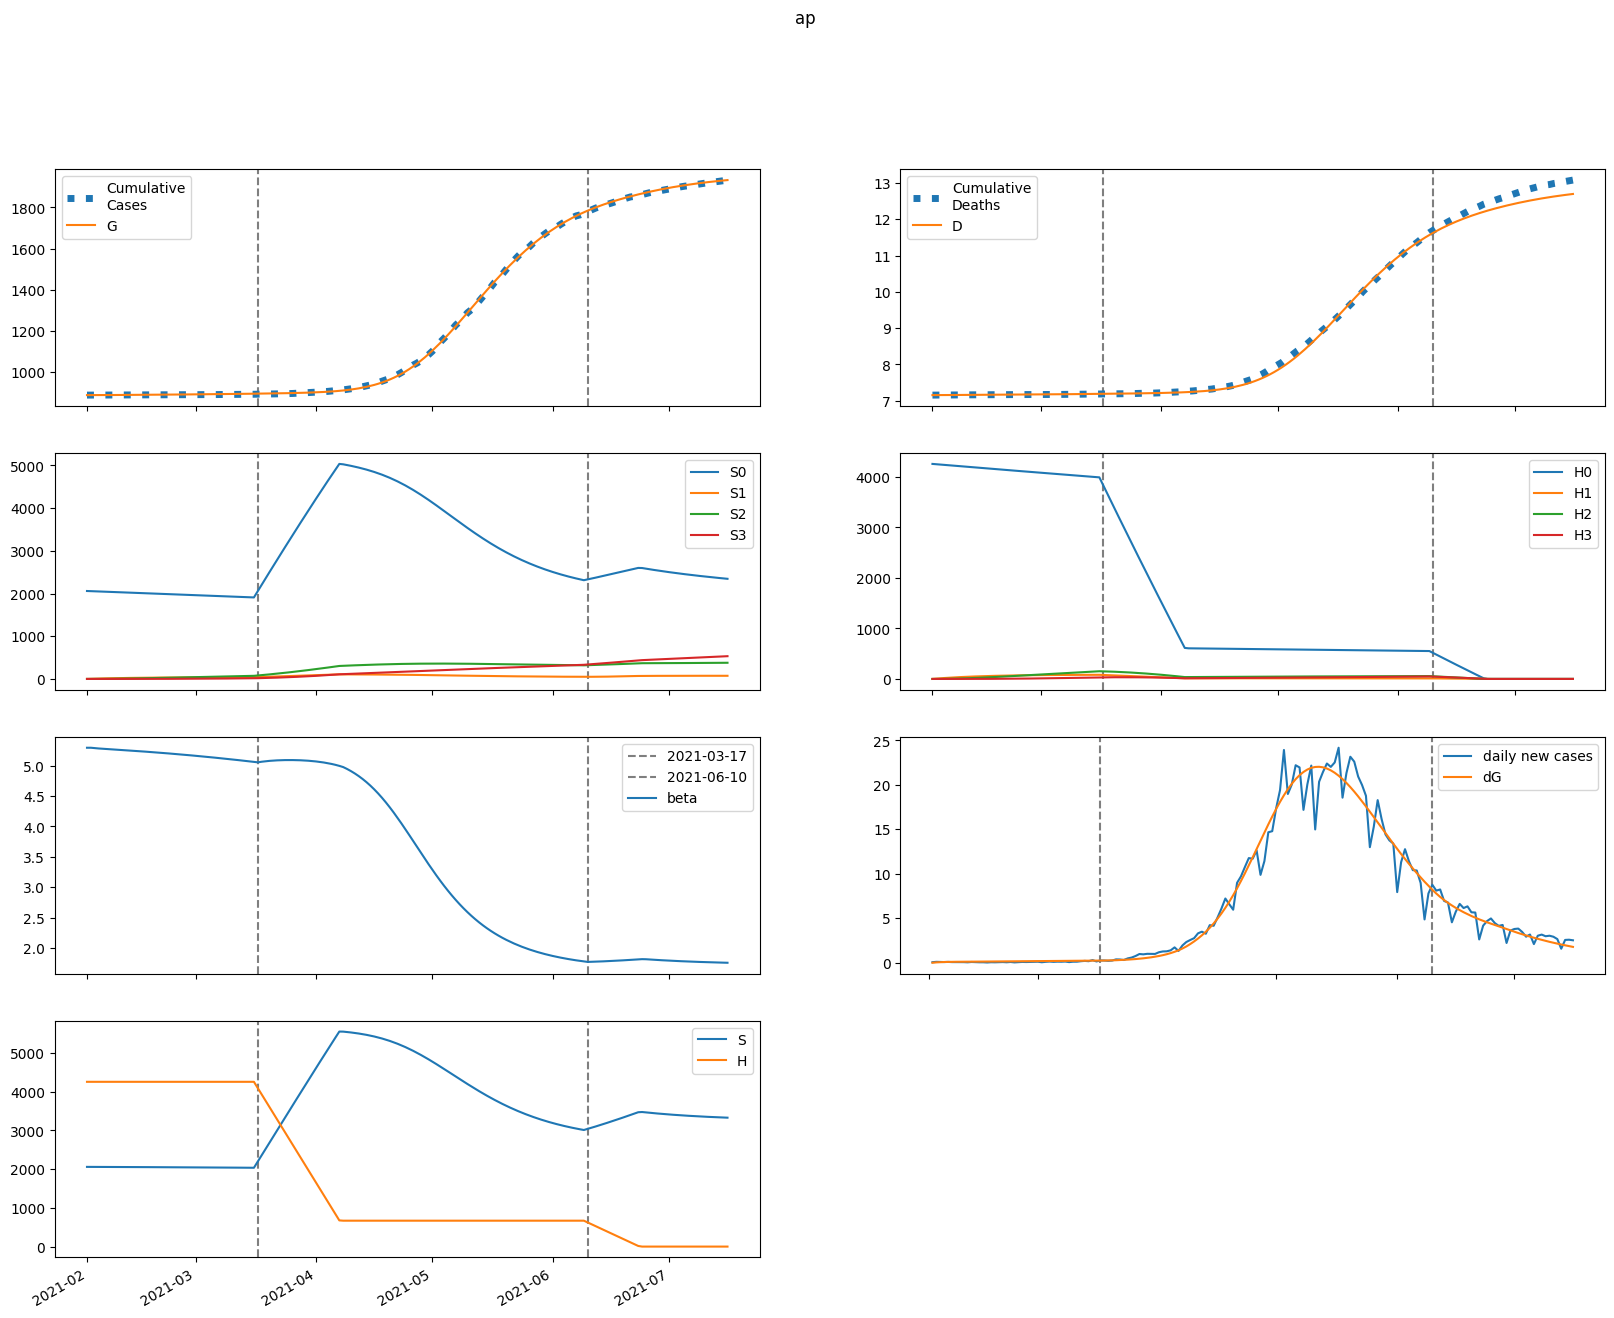

Values plotted in this chart, from the file beside it:
series, 2021-02-01, 2021-02-02, 2021-02-03, 2021-02-04, 2021-02-05, 2021-02-06, 2021-02-07, 2021-02-08, 2021-02-09, 2021-02-10, 2021-02-11, 2021-02-12, 2021-02-13, 2021-02-14, 2021-02-15, 2021-02-16, 2021-02-17, 2021-02-18, 2021-02-19, 2021-02-20, 2021-02-21, 2021-02-22, 2021-02-23
S, 2059502, 2058901, 2058407, 2057973, 2057572, 2057187, 2056808, 2056430, 2056047, 2055659, 2055264, 2054861, 2054450, 2054029, 2053599, 2053160, 2052711, 2052252, 2051783, 2051304, 2050815, 2050315, 2049806
E, 0.0, 601, 975, 1214, 1372, 1483, 1565, 1631, 1687, 1737, 1785, 1831, 1876, 1922, 1967, 2013, 2060, 2107, 2154, 2202, 2251, 2300, 2350
I, 963.8, 740.9, 612, 539.3, 500.2, 481.3, 474.6, 475.2, 480.4, 488.3, 497.9, 508.7, 520.2, 532.3, 544.7, 557.5, 570.6, 583.9, 597.5, 611.3, 625.3, 639.4, 653.8
A, 1769, 1510, 1366, 1292, 1260, 1253, 1261, 1279, 1302, 1330, 1360, 1392, 1425, 1459, 1494, 1529, 1566, 1603, 1641, 1679, 1718, 1757, 1798
IH, 0.0, 38.65, 49.36, 49.64, 46.87, 43.89, 41.62, 40.2, 39.5, 39.35, 39.59, 40.1, 40.79, 41.6, 42.5, 43.45, 44.45, 45.49, 46.55, 47.63, 48.73, 49.85, 50.99
IN, 184.2, 353.4, 466.2, 545.1, 603.8, 650.2, 689.2, 723.7, 755.6, 785.8, 815.1, 843.8, 872.3, 900.6, 929, 957.4, 985.9, 1015, 1044, 1073, 1102, 1132, 1162
D, 7153, 7153, 7154, 7154, 7155, 7156, 7156, 7157, 7158, 7158, 7159, 7160, 7160, 7161, 7161, 7162, 7163, 7163, 7164, 7165, 7166, 7166, 7167
R, 0.0, 274.5, 543.1, 804.9, 1062, 1319, 1576, 1837, 2103, 2374, 2652, 2937, 3228, 3528, 3835, 4150, 4473, 4804, 5143, 5491, 5847, 6212, 6586
G, 887836, 887836, 887878, 887947, 888033, 888130, 888234, 888344, 888459, 888578, 888701, 888827, 888956, 889088, 889224, 889363, 889505, 889650, 889798, 889950, 890106, 890264, 890427
H, 4257496, 4257496, 4257496, 4257496, 4257496, 4257496, 4257496, 4257496, 4257496, 4257496, 4257496, 4257496, 4257496, 4257496, 4257496, 4257496, 4257496, 4257496, 4257496, 4257496, 4257496, 4257496, 4257496
S0, 2059502, 2055813, 2052236, 2048726, 2045254, 2041804, 2038366, 2034933, 2031503, 2028072, 2024640, 2021205, 2017768, 2014327, 2010883, 2007435, 2003983, 2000527, 1997067, 1993602, 1990133, 1986659, 1983181
E0, 0.0, 601, 974.3, 1212, 1369, 1478, 1559, 1623, 1677, 1725, 1771, 1815, 1858, 1901, 1944, 1988, 2032, 2076, 2121, 2167, 2213, 2259, 2306
I0, 963.8, 740.9, 612, 539.2, 500, 481, 474, 474.3, 479.1, 486.6, 495.8, 506, 517, 528.5, 540.4, 552.6, 565, 577.6, 590.5, 603.6, 616.8, 630.2, 643.9
A0, 1769, 1510, 1366, 1292, 1260, 1252, 1260, 1277, 1300, 1326, 1355, 1386, 1418, 1450, 1484, 1518, 1553, 1588, 1624, 1661, 1698, 1735, 1773
IH0, 0.0, 38.65, 49.36, 49.64, 46.87, 43.88, 41.6, 40.16, 39.44, 39.27, 39.48, 39.96, 40.61, 41.38, 42.24, 43.15, 44.1, 45.08, 46.09, 47.11, 48.16, 49.22, 50.3
IN0, 184.2, 353.4, 466.2, 545.1, 603.8, 650.1, 689.1, 723.5, 755.2, 785.2, 814.2, 842.6, 870.7, 898.5, 926.3, 954.1, 982, 1010, 1038, 1066, 1095, 1123, 1152
D0, 7153, 7153, 7154, 7154, 7155, 7156, 7156, 7157, 7158, 7158, 7159, 7160, 7160, 7161, 7161, 7162, 7163, 7163, 7164, 7165, 7165, 7166, 7167
R0, 0.0, 274.5, 543.1, 804.9, 1062, 1319, 1576, 1837, 2102, 2373, 2650, 2934, 3225, 3523, 3829, 4142, 4463, 4791, 5128, 5473, 5826, 6187, 6556
G0, 887836, 887836, 887878, 887947, 888033, 888129, 888233, 888343, 888458, 888576, 888698, 888823, 888951, 889082, 889216, 889353, 889493, 889636, 889783, 889932, 890085, 890241, 890400
H0, 4257496, 4251109, 4244733, 4238366, 4232008, 4225660, 4219322, 4212993, 4206673, 4200363, 4194063, 4187772, 4181490, 4175218, 4168955, 4162701, 4156457, 4150223, 4143997, 4137781, 4131575, 4125377, 4119189
S1, 0.0, 3088, 5950, 8602, 11058, 13334, 15441, 17393, 19199, 20871, 22418, 23849, 25172, 26395, 27526, 28570, 29534, 30423, 31244, 32000, 32697, 33339, 33929
E1, 0.0, 0.0, 0.7413, 1.847, 3.154, 4.593, 6.132, 7.751, 9.438, 11.18, 12.96, 14.78, 16.62, 18.46, 20.32, 22.17, 24.02, 25.86, 27.69, 29.5, 31.29, 33.07, 34.83
I1, 0.0, 0.0, 0.0, 0.05228, 0.1705, 0.3535, 0.5957, 0.8904, 1.231, 1.612, 2.028, 2.473, 2.944, 3.435, 3.943, 4.464, 4.996, 5.535, 6.079, 6.626, 7.175, 7.723, 8.269
A1, 0.0, 0.0, 0.0, 0.09598, 0.3211, 0.6824, 1.177, 1.798, 2.538, 3.388, 4.339, 5.381, 6.505, 7.703, 8.964, 10.28, 11.64, 13.05, 14.48, 15.94, 17.42, 18.92, 20.43
IH1, 0.0, 0.0, 0.0, 0.0, 0.002096, 0.007901, 0.01819, 0.03314, 0.05256, 0.0761, 0.1033, 0.1339, 0.1672, 0.2031, 0.241, 0.2807, 0.3217, 0.3639, 0.407, 0.4507, 0.4949, 0.5394, 0.584
IN1, 0.0, 0.0, 0.0, 0.0, 0.009991, 0.04175, 0.1059, 0.2111, 0.3641, 0.5697, 0.8314, 1.151, 1.53, 1.968, 2.464, 3.017, 3.624, 4.283, 4.992, 5.747, 6.545, 7.383, 8.257
D1, 0.0, 0.0, 0.0, 0.0, 0.0, 3.1934299440646754e-05, 0.0001523, 0.0004294, 0.0009342, 0.001735, 0.002894, 0.004468, 0.006507, 0.009055, 0.01215, 0.01582, 0.02009, 0.02499, 0.03054, 0.03674, 0.0436, 0.05114, 0.05936
R1, 0.0, 0.0, 0.0, 0.0, 0.01407, 0.06296, 0.1702, 0.3601, 0.6568, 1.084, 1.663, 2.416, 3.363, 4.521, 5.908, 7.537, 9.424, 11.58, 14.02, 16.74, 19.76, 23.08, 26.72
G1, 0.0, 0.0, 0.0, 0.05228, 0.1825, 0.405, 0.729, 1.161, 1.708, 2.374, 3.162, 4.076, 5.118, 6.29, 7.592, 9.025, 10.59, 12.28, 14.11, 16.06, 18.14, 20.35, 22.68
H1, 0.0, 6386, 12307, 17795, 22881, 27595, 31962, 36008, 39756, 43226, 46439, 49413, 52165, 54711, 57066, 59244, 61256, 63115, 64832, 66417, 67880, 69229, 70472
S2, 0.0, 0.0, 220.5, 642.8, 1249, 2024, 2952, 4020, 5214, 6522, 7935, 9441, 11031, 12696, 14429, 16222, 18068, 19961, 21894, 23863, 25862, 27887, 29933
E2, 0.0, 0.0, 0.0, 0.01627, 0.05687, 0.1274, 0.2324, 0.3764, 0.5629, 0.7952, 1.076, 1.407, 1.789, 2.225, 2.714, 3.257, 3.854, 4.506, 5.212, 5.972, 6.786, 7.653, 8.574
I2, 0.0, 0.0, 0.0, 0.0, 0.001147, 0.004893, 0.01274, 0.02619, 0.04668, 0.07558, 0.1142, 0.1637, 0.225, 0.2992, 0.3869, 0.4889, 0.6055, 0.7373, 0.8846, 1.048, 1.227, 1.422, 1.633
A2, 0.0, 0.0, 0.0, 0.0, 0.002106, 0.009161, 0.02431, 0.05084, 0.09211, 0.1515, 0.2322, 0.3375, 0.4701, 0.6329, 0.8281, 1.058, 1.325, 1.629, 1.974, 2.359, 2.786, 3.256, 3.77
IH2, 0.0, 0.0, 0.0, 0.0, 0.0, 4.600874897260949e-05, 0.0002196, 0.0006227, 0.001367, 0.002567, 0.004336, 0.006784, 0.01001, 0.01412, 0.01918, 0.02527, 0.03245, 0.04078, 0.05031, 0.06106, 0.07306, 0.08634, 0.1009
IN2, 0.0, 0.0, 0.0, 0.0, 0.0, 0.0002193, 0.001136, 0.003479, 0.008201, 0.01645, 0.02956, 0.04897, 0.07626, 0.113, 0.161, 0.2218, 0.2972, 0.3887, 0.4979, 0.6264, 0.7756, 0.9468, 1.141
D2, 0.0, 0.0, 0.0, 0.0, 0.0, 0.0, 7.008163114807225e-07, 4.045957181625782e-06, 1.3530796186816007e-05, 3.4350770607573475e-05, 7.344946445044537e-05, 0.0001395, 0.0002428, 0.0003954, 0.0006104, 0.0009024, 0.001287, 0.001782, 0.002403, 0.003169, 0.004099, 0.005212, 0.006527
R2, 0.0, 0.0, 0.0, 0.0, 0.0, 0.0003089, 0.001692, 0.005453, 0.01349, 0.02831, 0.05309, 0.09162, 0.1483, 0.2282, 0.337, 0.4807, 0.6659, 0.8998, 1.19, 1.544, 1.97, 2.476, 3.072
G2, 0.0, 0.0, 0.0, 0.0, 0.001147, 0.005158, 0.01414, 0.03053, 0.05708, 0.09677, 0.1529, 0.2287, 0.3279, 0.4541, 0.611, 0.8024, 1.032, 1.304, 1.622, 1.989, 2.41, 2.889, 3.429
H2, 0.0, 0.0, 456.2, 1330, 2585, 4189, 6110, 8320, 10793, 13504, 16431, 19553, 22849, 26303, 29898, 33618, 37450, 41379, 45395, 49486, 53641, 57851, 62107
S3, 0.0, 0.0, 0.0, 2.625, 10.28, 25.15, 49.24, 84.39, 132.2, 194.3, 271.9, 366.4, 478.7, 610, 761.1, 932.9, 1126, 1341, 1578, 1839, 2123, 2431, 2763
E3, 0.0, 0.0, 0.0, 0.0, 0.0001024, 0.0004666, 0.0013, 0.002855, 0.005425, 0.009338, 0.01495, 0.02266, 0.03285, 0.04596, 0.06241, 0.08266, 0.1072, 0.1364, 0.1708, 0.2109, 0.2571, 0.3101, 0.3701
I3, 0.0, 0.0, 0.0, 0.0, 0.0, 7.218581743870801e-06, 3.845860498132176e-05, 0.0001213, 0.0002946, 0.0006091, 0.001127, 0.001921, 0.003075, 0.004681, 0.006839, 0.009659, 0.01326, 0.01775, 0.02326, 0.02993, 0.03788, 0.04726, 0.0582
A3, 0.0, 0.0, 0.0, 0.0, 0.0, 1.3252508300791954e-05, 7.172653053771834e-05, 0.0002296, 0.0005656, 0.001185, 0.00222, 0.003831, 0.006203, 0.009547, 0.0141, 0.02011, 0.02786, 0.03765, 0.04979, 0.0646, 0.08243, 0.1036, 0.1286
IH3, 0.0, 0.0, 0.0, 0.0, 0.0, 0.0, 2.8947186533799346e-07, 1.6894199431957964e-06, 5.721816659996148e-06, 1.4722987288943957e-05, 3.1911260867965406e-05, 6.141423130872191e-05, 0.0001083, 0.0001783, 0.0002784, 0.0004158, 0.0005988, 0.000836, 0.001137, 0.001511, 0.001968, 0.00252, 0.003177
IN3, 0.0, 0.0, 0.0, 0.0, 0.0, 0.0, 1.3795160829147735e-06, 8.61679183209993e-06, 3.108881328308574e-05, 8.485441687554137e-05, 0.0001943, 0.0003939, 0.0007289, 0.001257, 0.002049, 0.003189, 0.004775, 0.006919, 0.009747, 0.0134, 0.01803, 0.0238, 0.03089
D3, 0.0, 0.0, 0.0, 0.0, 0.0, 0.0, 0.0, 4.4093049577242394e-09, 3.014295517797491e-08, 1.1729904040460645e-07, 3.4156311791642874e-07, 8.276431056487754e-07, 1.7631194230732196e-06, 3.412179588099234e-06, 6.128817878857129e-06, 1.0369206992515385e-05, 1.670306957227828e-05, 2.582397829082743e-05, 3.855858770173406e-05, 5.587484980199185e-05, 7.888929238326828e-05, 0.0001089, 0.0001473
R3, 0.0, 0.0, 0.0, 0.0, 0.0, 0.0, 1.9432396829380437e-06, 1.2710905443105113e-05, 4.787746911428512e-05, 0.0001361, 0.0003238, 0.0006804, 0.001303, 0.002324, 0.003911, 0.006278, 0.009684, 0.01444, 0.02093, 0.02956, 0.04085, 0.05534, 0.07368
G3, 0.0, 0.0, 0.0, 0.0, 0.0, 7.218581743870801e-06, 4.012759292957453e-05, 0.0001318, 0.0003332, 0.0007158, 0.001374, 0.002429, 0.004027, 0.006344, 0.009585, 0.01399, 0.01982, 0.02737, 0.03699, 0.04904, 0.06391, 0.08204, 0.1039
H3, 0.0, 0.0, 0.0, 5.43, 21.26, 52.04, 101.9, 174.6, 273.7, 402.2, 562.9, 758.5, 991.3, 1263, 1576, 1932, 2333, 2778, 3271, 3811, 4401, 5039, 5728
beta, 5.293, 5.293, 5.287, 5.282, 5.277, 5.272, 5.268, 5.264, 5.26, 5.256, 5.252, 5.247, 5.243, 5.239, 5.234, 5.23, 5.225, 5.22, 5.215, 5.21, 5.205, 5.2, 5.195
